Run: headless pygame with SDL's dummy video driver; simulated clock (each Clock.tick advances the game by its frame time, no real sleeping); random seed 0; keys injected as events and as key.get_pressed() state; mouse plan: one left click at the window centre at the start of phase 2, then a move to the lower-right quarter at the start of phase 3.
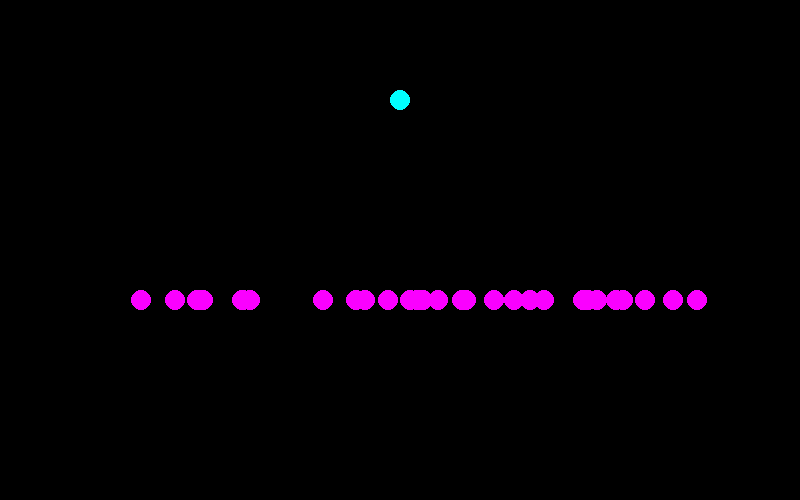
Frame 1 of 4 · flips 1–60 · no input
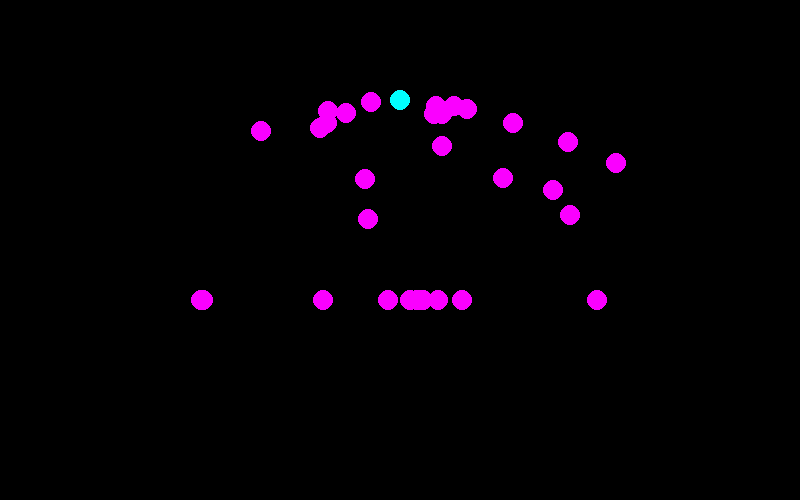
Frame 2 of 4 · flips 61–180 · clicked the window centre · tapped SPACE, RETURN · held RIGHT (→), D
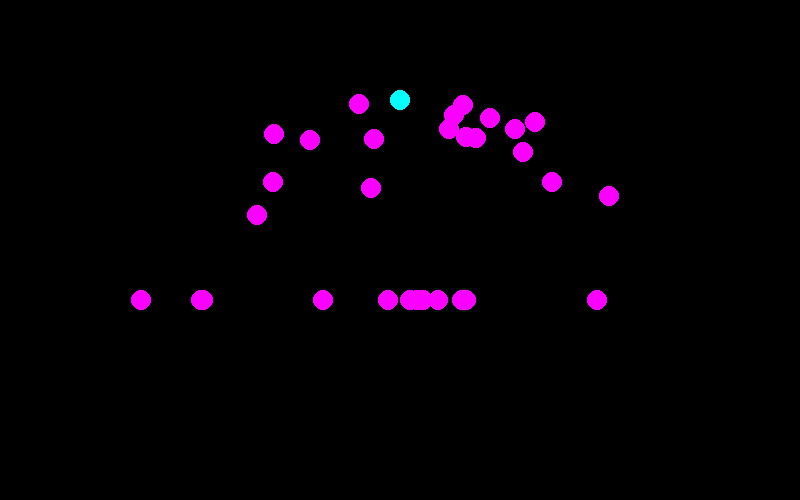
Frame 3 of 4 · flips 181–300 · moved the mouse to the lower-right quarter · held DOWN (↓), S
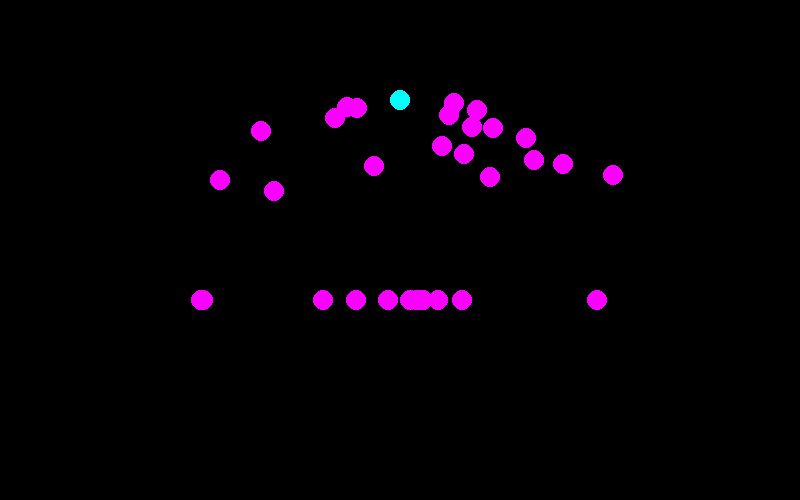
Frame 4 of 4 · flips 301–420 · held LEFT (←), A, UP (↑), W

The pygame program that drew these frames:

"""Projectile Parabolic Motion Testing

@author Minh Ngo
@date 12/26/2021
@version 3
@file parabola_motion_allDir.py

Description:

"""
import pygame
from pygame.sprite import Sprite
import math
import random


# Stats

# Screen stats
scr_height = 500
scr_width = 800


class Ball(Sprite):
	def __init__(self, x, y, radius, color):
		Sprite.__init__(self)
		self.surface = pygame.Surface((radius * 2, radius * 2))
		self.rect = self.surface.get_rect()
		self.rect.x = x
		self.rect.y = y
		self.resetX = x
		self.resetY = y
		self.radius = radius
		self.color = color

	def reset_position(self):
		self.rect.x = self.resetX
		self.rect.y = self.resetY

	def draw_circle(self, win):
		pygame.draw.circle(win, self.color, (self.rect.x, self.rect.y), self.radius)


class TargetBall(Ball):

	def __init__(self, x, y, radius, color, direction = 'down'):
		Ball.__init__(self, x, y, radius, color)
		self.dir = direction


class ParaBall(Ball):

	def __init__(self, x, y, radius, color, target_circle):
		Ball.__init__(self, x, y, radius, color)
		self.target_circle = target_circle
		self.center_x = self.target_circle.rect.x
		self.center_y = self.rect.y
		self.horiz_dist = abs(self.rect.x - self.target_circle.rect.x)
		self.vrt_dist = abs(self.rect.y - self.target_circle.rect.y)
		self.speed = 3

	# Helper functions for pos_update()
	def left_right(self):

		pass

	def up_down(self):
		pass

	# Position update function
	def pos_update(self):
		if self.vrt_dist > 0 and self.horiz_dist > 0:
			if self.rect.x < self.center_x:
				self.rect.x += self.speed
			else:
				self.rect.x -= self.speed

			self.rect.y = self.center_y - self.vrt_dist * math.sqrt(
				abs(1 - ((self.rect.x - self.center_x) / self.horiz_dist)**2))

		# Same x/y position with target
		elif self.vrt_dist != 0 and self.horiz_dist == 0:
			self.rect.y -= self.speed
		elif self.horiz_dist != 0 and self.vrt_dist == 0:
			self.rect.x += self.speed

		self.left_right()
		self.up_down()


# Function spawn_balls()
# Create a list of ball
# Parameters: a tuple of position x range,
# 	position y, number of balls, color
# Return: a list of circles
def spawn_circles(range_x, pos_y, num_of_ball, color, target):
	circle_list = []
	for i in range(num_of_ball):
		circle_list.append(ParaBall(random.randrange(
			range_x[0], range_x[1]), pos_y, 10, color, target))
	return circle_list


# Function ellipse_move()
# Check and update position of circles in parabolic movement
# Parameters: a list of circles, a circle target object
# Return: non
def ellipse_move(circle_list):
	for circle in circle_list:
		circle.pos_update()


def check_limit(circle_list):
	for circle in circle_list:
		if pygame.sprite.collide_rect(circle, circle.target_circle):
			circle.reset_position()


# Function draw_circles
def draw_circles(circle_list, win):
	for circle in circle_list:
		circle.draw_circle(win)


# Function

# Main function
def main():

	# Game Display
	pygame.init()
	win = pygame.display.set_mode((scr_width, scr_height))
	pygame.display.set_caption('Parabola Motion')

	# Game FPS
	clock = pygame.time.Clock()
	fps = 60

	# Initialize list of ball
	target = Ball(400, 100, 10, (0, 255, 255))
	circle_list = spawn_circles((100, 700), 300, 30, (250, 0, 255), target)

	# Initialize stats
	run = True
	move = False

	while run:
		for event in pygame.event.get():
			if event.type == pygame.QUIT:
				run = False

			if event.type == pygame.MOUSEBUTTONDOWN:
				move = True

		if move:
			ellipse_move(circle_list)
			check_limit(circle_list)

		win.fill((0, 0, 0))
		target.draw_circle(win)
		draw_circles(circle_list, win)
		clock.tick(fps)
		pygame.display.flip()

	pygame.quit()


if __name__ == '__main__':
	main()
